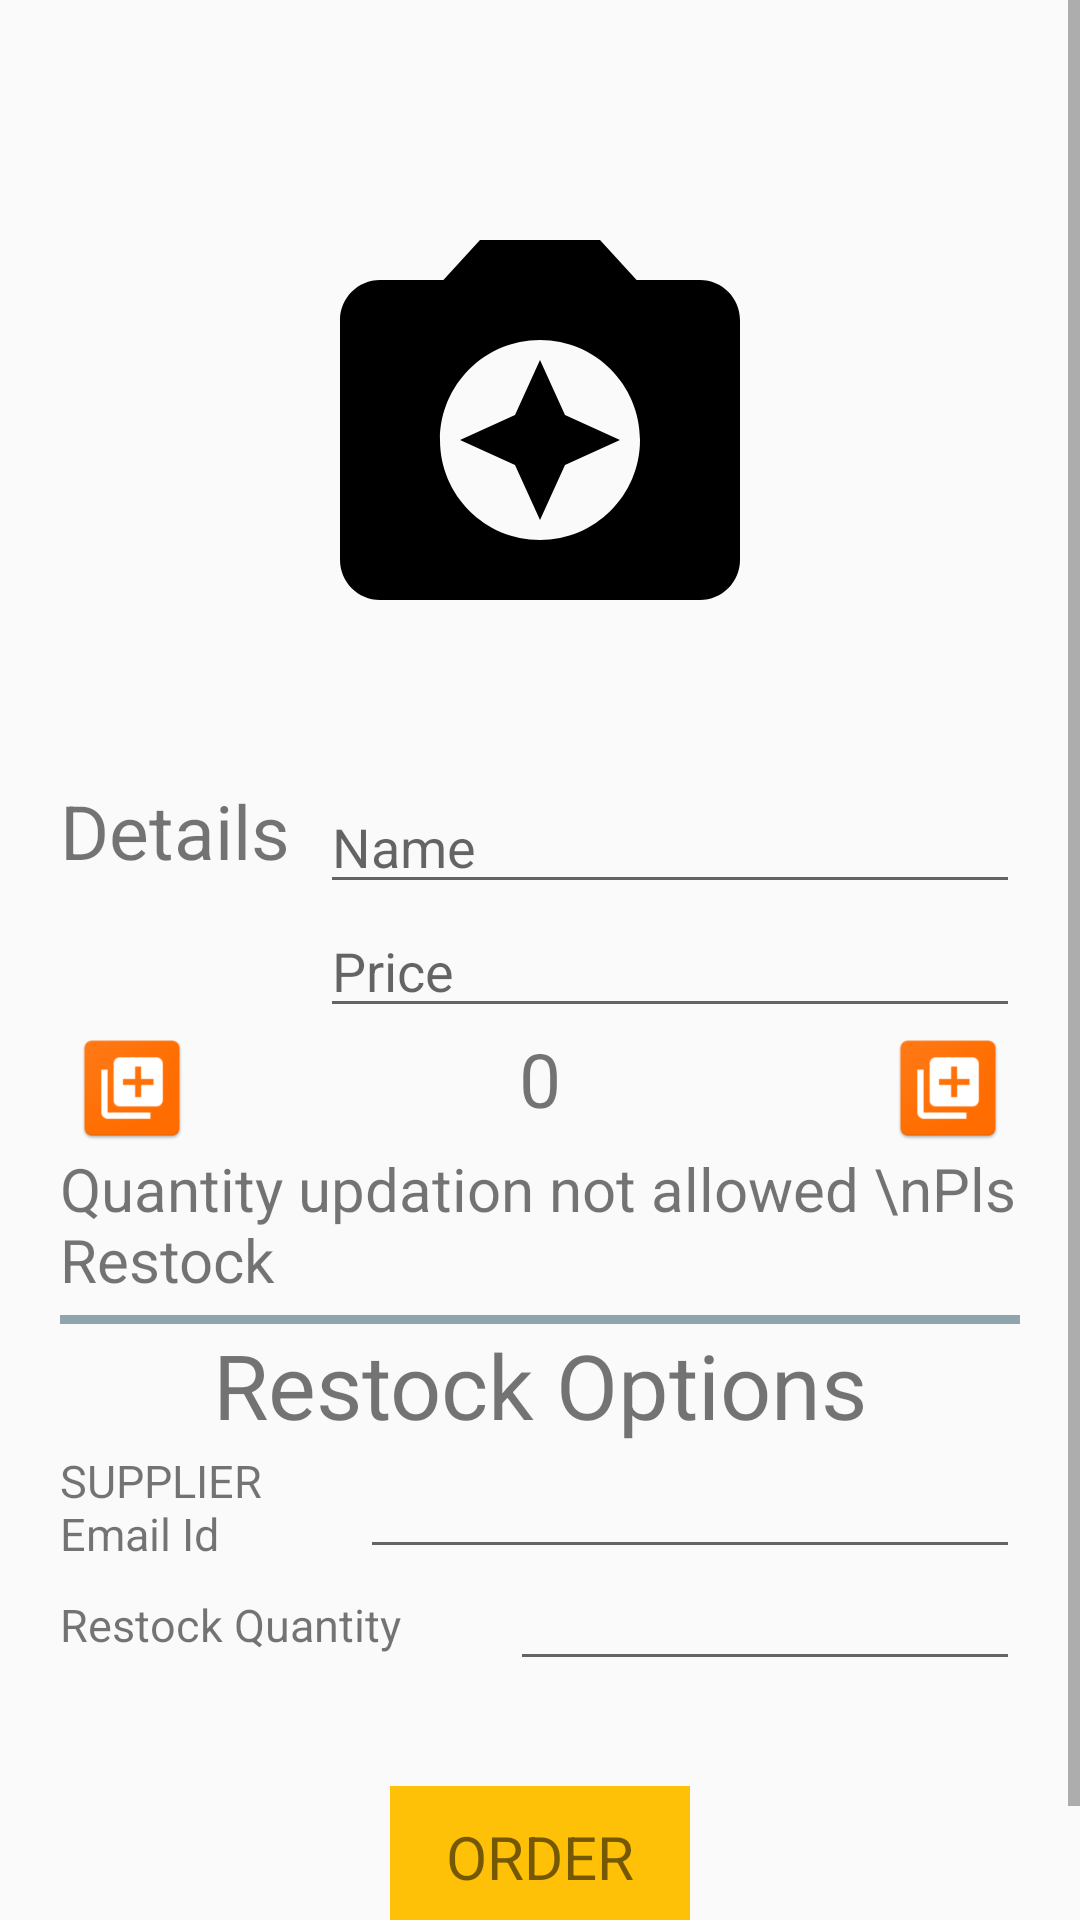

Write the Android layout XML for this screen, with the resource values it uses.
<!-- AndroidManifest.xml: activity theme Editor_theme -->
<!-- res/layout/activity_editor.xml -->
<?xml version="1.0" encoding="utf-8"?>
<ScrollView xmlns:android="http://schemas.android.com/apk/res/android"
    xmlns:app="http://schemas.android.com/apk/res-auto"
    xmlns:tools="http://schemas.android.com/tools"
    android:layout_width="match_parent"
    android:layout_height="wrap_content"
    android:orientation="vertical"
    tools:context=".EditorActivity">

    <LinearLayout

        android:layout_width="match_parent"
        android:layout_height="match_parent"
        android:layout_margin="20dp"
        android:orientation="vertical"
        tools:context=".EditorActivity">

        <ImageView

            android:id="@+id/action_camera"
            android:layout_width="match_parent"
            android:layout_height="200dp"
            android:layout_margin="20dp"
            android:padding="60dp"
            android:scaleType="centerCrop"
            android:src="@drawable/ic_camera" />

        <LinearLayout

            style="@style/wmp_hwc"
            android:orientation="horizontal">

            <TextView
                android:layout_width="wrap_content"
                android:layout_height="wrap_content"
                android:text="Details"
                android:textSize="25sp" />

            <LinearLayout
                style="@style/wmp_hwc"
                android:orientation="vertical"
                android:paddingLeft="10dp">

                <EditText
                    android:id="@+id/name"
                    style="@style/wmp_hwc"
                    android:hint="Name" />

                <EditText
                    android:id="@+id/price"
                    style="@style/wmp_hwc"
                    android:layout_height="wrap_content"
                    android:hint="Price" />

            </LinearLayout>

        </LinearLayout>

        <RelativeLayout

            style="@style/wmp_hwc">

            <RelativeLayout
                android:id="@+id/buttons"
                android:layout_width="match_parent"
                android:layout_height="40dp"
                android:orientation="horizontal"

                >

                <ImageView
                    android:id="@+id/minus"
                    android:layout_width="48dp"
                    android:layout_height="48dp"
                    android:layout_weight="0"
                    android:src="@drawable/ic_add" />

                <ImageView
                    android:id="@+id/plus"
                    android:layout_width="48dp"
                    android:layout_height="48dp"
                    android:layout_alignParentRight="true"
                    android:layout_weight="0"
                    android:src="@drawable/ic_add" />
            </RelativeLayout>

            <TextView
                android:id="@+id/display_quantity"
                android:layout_width="match_parent"
                android:layout_height="match_parent"
                android:layout_weight="1"
                android:text="0"
                android:textAlignment="center"
                android:textSize="25sp" />

        </RelativeLayout>

        <TextView
            android:id="@+id/Restock"
            style="@style/wmp_hwc"
            android:text="Quantity updation not allowed \nPls Restock "
            android:textSize="20sp" />

        <TextView
            android:layout_width="match_parent"
            android:layout_height="3dp"
            android:layout_marginTop="5dp"
            android:background="#90a4ae" />

        <TextView
            style="@style/wmp_hwc"
            android:gravity="center"
            android:text="Restock Options"
            android:textSize="30sp" />

        <LinearLayout
            style="@style/wmp_hwc"
            android:orientation="horizontal">

            <TextView
                android:layout_width="100dp"
                android:layout_height="match_parent"
                android:gravity="center_vertical"
                android:text="SUPPLIER Email Id"
                android:textSize="15dp" />

            <EditText style="@style/wmp_hwc"
                android:id="@+id/email_id"/>
        </LinearLayout>

        <LinearLayout
            android:layout_marginBottom="35dp"
            style="@style/wmp_hwc"
            android:orientation="horizontal">

            <TextView
                android:layout_width="150dp"
                android:layout_height="match_parent"
                android:gravity="center_vertical"
                android:text="Restock Quantity"
                android:textSize="15dp" />

            <EditText style="@style/wmp_hwc"
                android:id="@+id/orderquantity"
                android:textSize="15dp"/>
        </LinearLayout>
        <TextView
            android:id="@+id/order"
            android:text="ORDER"
            android:textSize="20sp"
            android:gravity="center_horizontal"
           android:paddingTop="10dp"
           android:background="#ffc107"
            android:layout_marginBottom="35dp"
            android:layout_gravity="center_horizontal"
            android:layout_width="100dp"
            android:layout_height="50dp"
            android:onClick="order"
            android:src="@drawable/ic_add"/>


    </LinearLayout>
</ScrollView>
<!-- resources referenced by this layout -->
<resources>
  <!-- drawable ic_add: png bitmap (drawable-hdpi, 2632 bytes) -->
  <!-- drawable ic_camera (drawable) -->
  <vector xmlns:android="http://schemas.android.com/apk/res/android"
          android:width="15dp"
          android:height="15dp"
          android:viewportWidth="24.0"
          android:viewportHeight="24.0">
      <path
          android:fillColor="#FF000000"
          android:pathData="M9,3L7.17,5L4,5c-1.1,0 -2,0.9 -2,2v12c0,1.1 0.9,2 2,2h16c1.1,0 2,-0.9 2,-2L22,7c0,-1.1 -0.9,-2 -2,-2h-3.17L15,3L9,3zM12,18c-2.76,0 -5,-2.24 -5,-5s2.24,-5 5,-5 5,2.24 5,5 -2.24,5 -5,5zM12,17l1.25,-2.75L16,13l-2.75,-1.25L12,9l-1.25,2.75L8,13l2.75,1.25z"/>
  </vector>
  <style name="wmp_hwc">
          <item name="android:layout_width">match_parent</item>
          <item name="android:layout_height">wrap_content</item>
      </style>
  <style name="Editor_theme" parent="Theme.AppCompat.Light.DarkActionBar">
          <item name="colorPrimary">@color/colorPrimary2</item>
          <item name="colorPrimaryDark">@color/colorPrimaryDark2</item>
          <item name="colorAccent">@color/colorAccent2</item>
      </style>
  <color name="colorPrimary2">#795548</color>
  <color name="colorPrimaryDark2">#5d4037</color>
  <color name="colorAccent2">#9e9e9e</color>
</resources>
